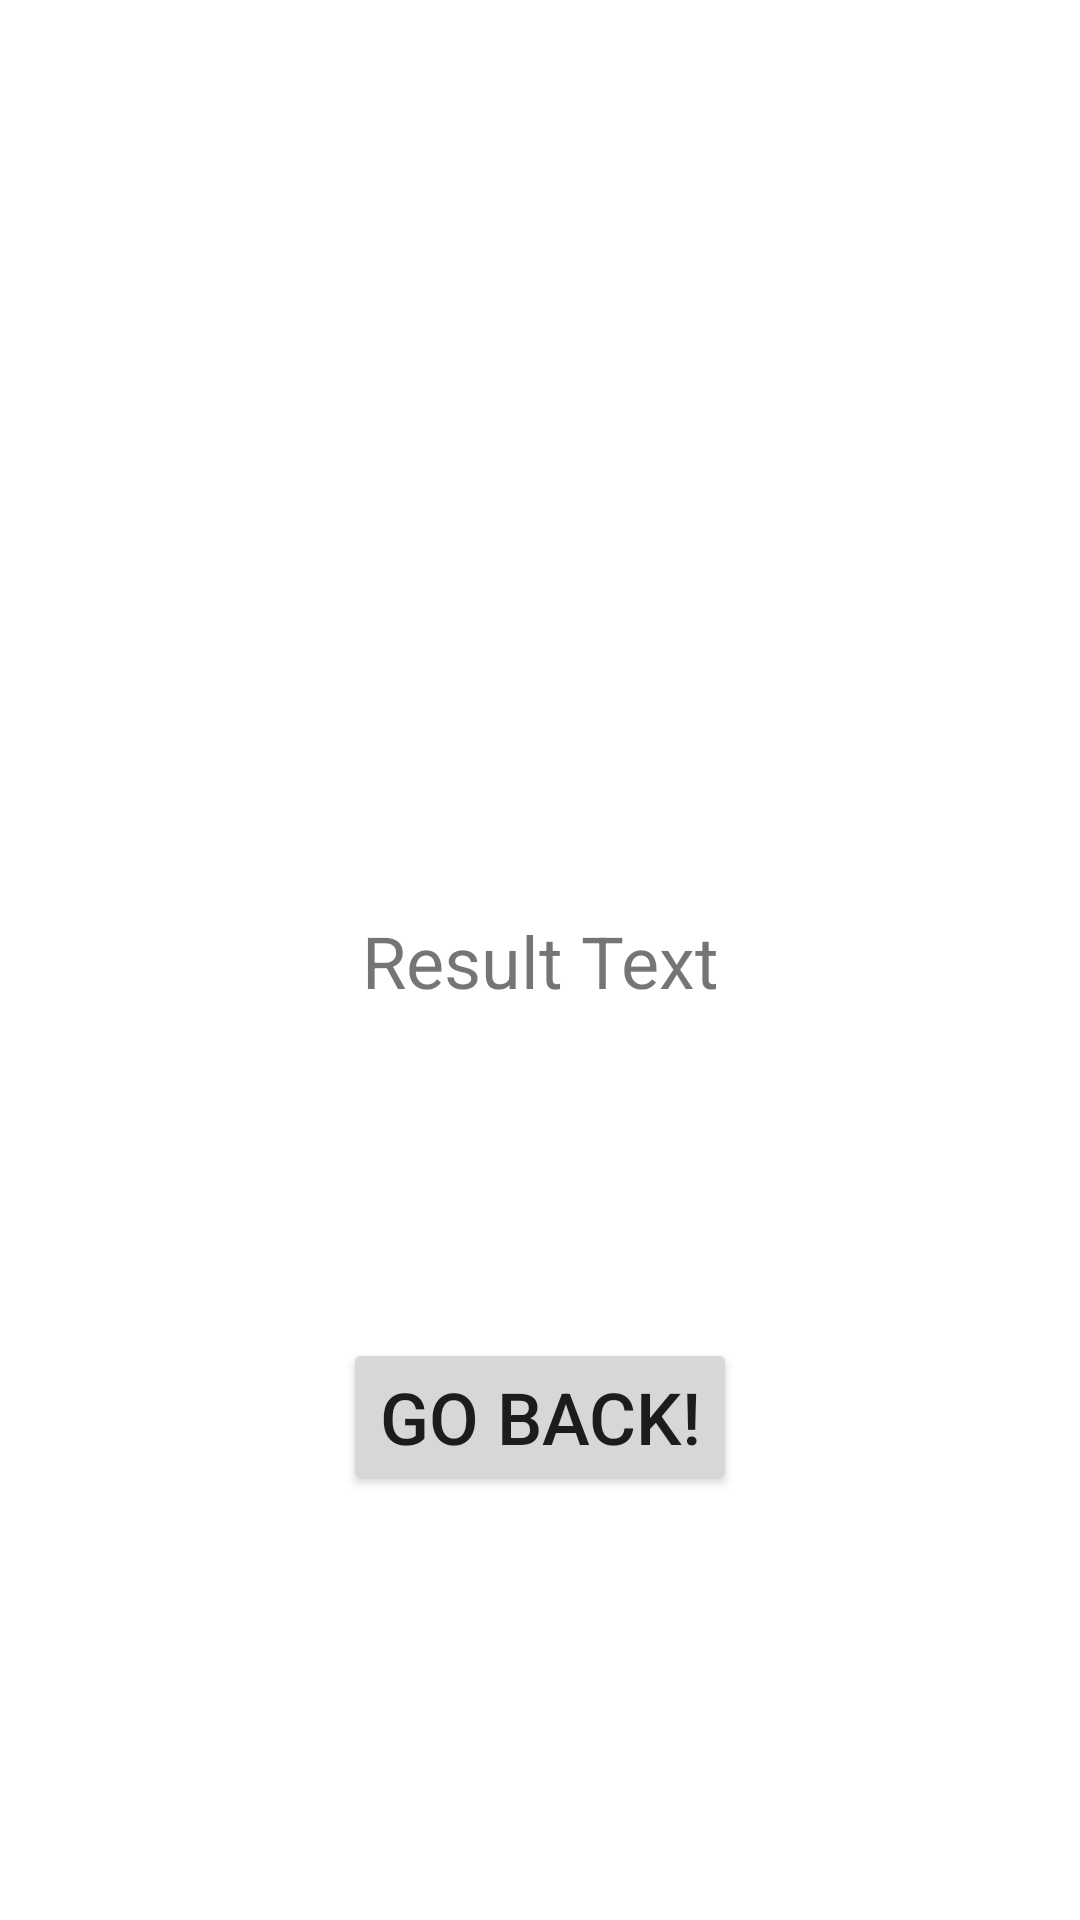

The Android layout XML behind this screen, and the referenced resources:
<!-- AndroidManifest.xml: application theme Theme.Achillion_Security_Scanner -->
<!-- res/layout/result_activity.xml -->
<?xml version="1.0" encoding="utf-8"?>
<androidx.constraintlayout.widget.ConstraintLayout xmlns:android="http://schemas.android.com/apk/res/android"
    xmlns:app="http://schemas.android.com/apk/res-auto"
    xmlns:tools="http://schemas.android.com/tools"
    android:layout_width="match_parent"
    android:layout_height="match_parent"
    tools:context=".ResultActivity">


    <TextView
        android:id="@+id/textViewNameNewScreen"
        android:layout_width="wrap_content"
        android:layout_height="wrap_content"
        android:text="@string/result_text"
        android:textSize="24sp"
        app:layout_constraintBottom_toBottomOf="parent"
        app:layout_constraintEnd_toEndOf="parent"
        app:layout_constraintStart_toStartOf="parent"
        app:layout_constraintTop_toTopOf="parent" />


    <Button
        android:id="@+id/GoBackButton"
        android:layout_width="wrap_content"
        android:layout_height="wrap_content"
        android:text="@string/go_back"
        android:textSize="24sp"
        app:layout_constraintBottom_toBottomOf="parent"
        app:layout_constraintEnd_toEndOf="parent"
        app:layout_constraintStart_toStartOf="parent"
        app:layout_constraintTop_toTopOf="@+id/textViewNameNewScreen"
        />

</androidx.constraintlayout.widget.ConstraintLayout>
<!-- resources referenced by this layout -->
<resources>
  <string name="go_back">Go Back!</string>
  <string name="result_text">Result Text</string>
  <style name="Theme.Achillion_Security_Scanner" parent="Theme.MaterialComponents.DayNight.DarkActionBar">
          
          <item name="colorPrimary">@color/purple_500</item>
          <item name="colorPrimaryVariant">@color/purple_700</item>
          <item name="colorOnPrimary">@color/white</item>
          
          <item name="colorSecondary">@color/teal_200</item>
          <item name="colorSecondaryVariant">@color/teal_700</item>
          <item name="colorOnSecondary">@color/black</item>
          
          <item name="android:statusBarColor" tools:targetApi="l">?attr/colorPrimaryVariant</item>
          
      </style>
  <color name="purple_700">#FF3700B3</color>
  <color name="teal_200">#FF03DAC5</color>
  <color name="teal_700">#FF018786</color>
  <color name="black">#FF000000</color>
  <!-- not gathered from this repository: default colours our renderer supplied (Android Studio template values) -->
  <color name="purple_500">#FF6200EE</color>
  <color name="white">#FFFFFFFF</color>
</resources>
